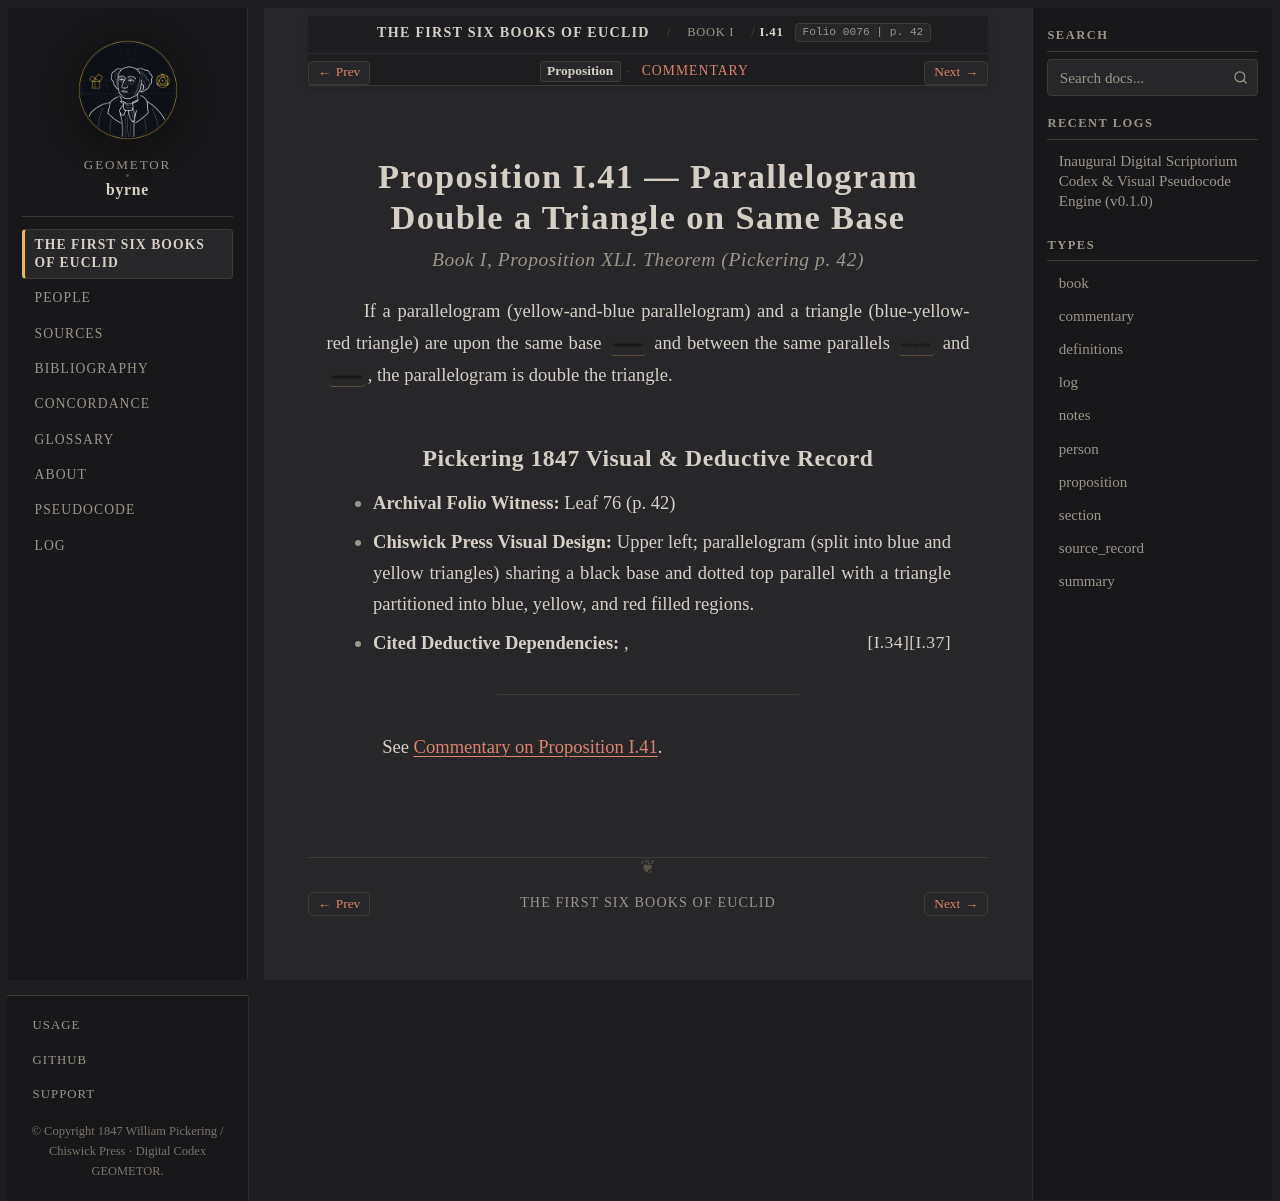

repository: geometor/byrne · page: coloured_euclid/book-i/41/index.html · generator: sphinx

:canonical_id: I.41
:book: I
:proposition: 41
:order: 41
:type: proposition
:title: Proposition I.41 — Parallelogram Double a Triangle on Same Base
:folio: 0076
:page: 42

.. _byrne-i-41:

.. folio:: 0076
   :page: 42

Proposition I.41 — Parallelogram Double a Triangle on Same Base
===============================================================

.. rubric:: Book I, Proposition XLI. Theorem (*Pickering p. 42*)

If a parallelogram (yellow-and-blue parallelogram) and a triangle (blue-yellow-red triangle) are upon the same base :byrne-line:`black solid` and between the same parallels :byrne-line:`black dotted` and :byrne-line:`black solid`, the parallelogram is double the triangle.

Pickering 1847 Visual & Deductive Record
----------------------------------------

* **Archival Folio Witness:** Leaf 76 (p. 42)
* **Chiswick Press Visual Design:** Upper left; parallelogram (split into blue and yellow triangles) sharing a black base and dotted top parallel with a triangle partitioned into blue, yellow, and red filled regions.
* **Cited Deductive Dependencies:** :just:`I.37`, :just:`I.34`

----

See :ref:`Commentary on Proposition I.41 <byrne-i-41-commentary>`.

.. toctree::
   :hidden:

   commentary
